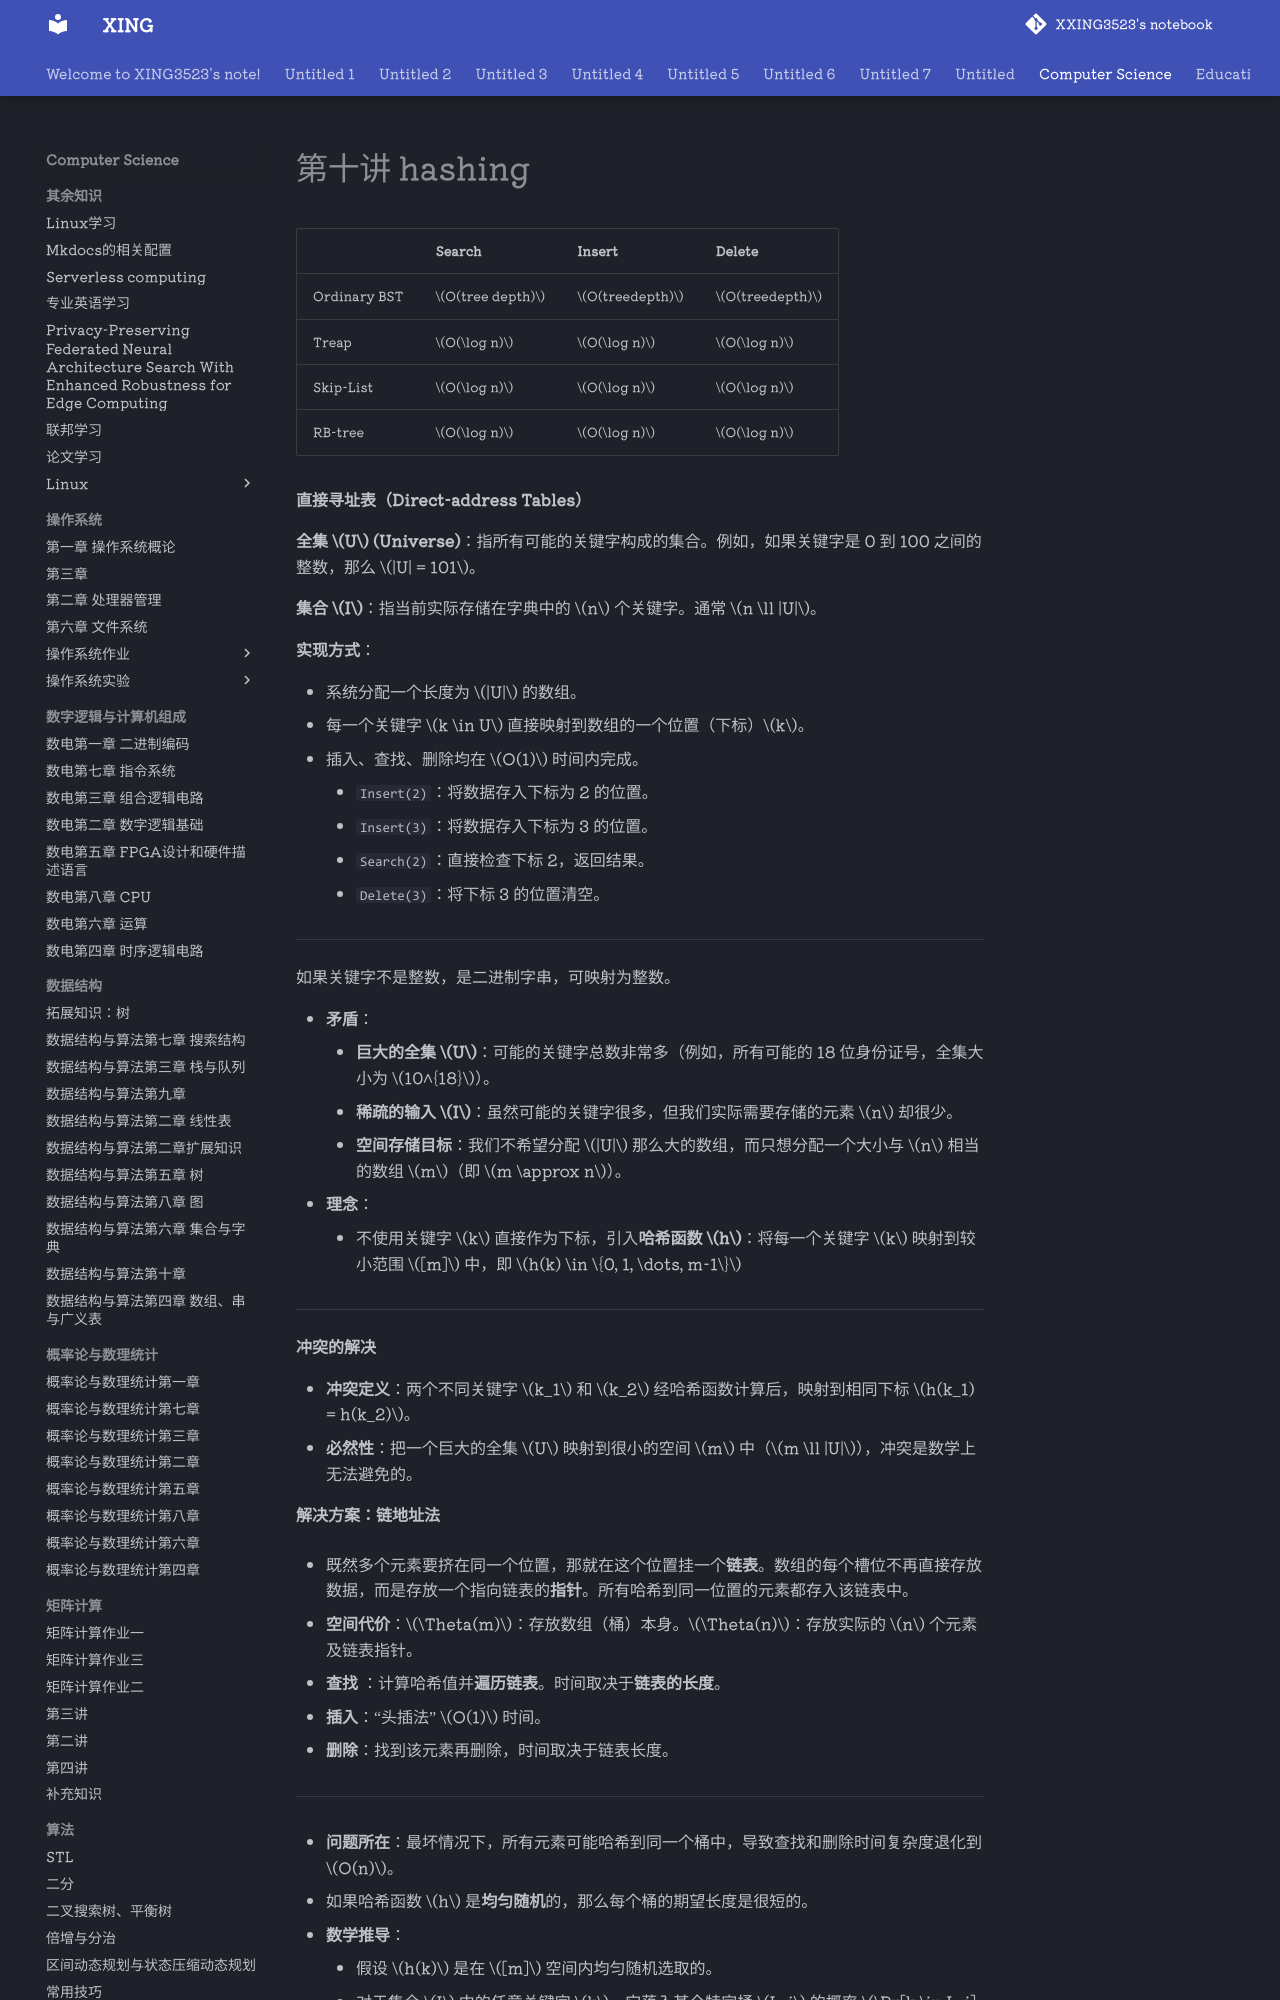

repository: XXING3523/notebook · page: Computer Science/算法设计与分析/第十讲 hashing.html · generator: mkdocs

|              | Search          | Insert         | Delete         |
| ------------ | --------------- | -------------- | -------------- |
| Ordinary BST | $O(tree depth)$ | $O(treedepth)$ | $O(treedepth)$ |
| Treap        | $O(\log n)$     | $O(\log n)$    | $O(\log n)$    |
| Skip-List    | $O(\log n)$     | $O(\log n)$    | $O(\log n)$    |
| RB-tree      | $O(\log n)$     | $O(\log n)$    | $O(\log n)$    |

**直接寻址表（Direct-address Tables）**

**全集 $U$ (Universe)**：指所有可能的关键字构成的集合。例如，如果关键字是 0 到 100 之间的整数，那么 $|U| = 101$。

**集合 $I$**：指当前实际存储在字典中的 $n$ 个关键字。通常 $n \ll |U|$。

**实现方式**：

*   系统分配一个长度为 $|U|$ 的数组。
*   每一个关键字 $k \in U$ 直接映射到数组的一个位置（下标）$k$。
*   插入、查找、删除均在 $O(1)$ 时间内完成。
    *   `Insert(2)`：将数据存入下标为 2 的位置。
    *   `Insert(3)`：将数据存入下标为 3 的位置。
    *   `Search(2)`：直接检查下标 2，返回结果。
    *   `Delete(3)`：将下标 3 的位置清空。

---

如果关键字不是整数，是二进制字串，可映射为整数。

*   **矛盾**：
    *   **巨大的全集 $U$**：可能的关键字总数非常多（例如，所有可能的 18 位身份证号，全集大小为 $10^{18}$）。
    *   **稀疏的输入 $I$**：虽然可能的关键字很多，但我们实际需要存储的元素 $n$ 却很少。
    *   **空间存储目标**：我们不希望分配 $|U|$ 那么大的数组，而只想分配一个大小与 $n$ 相当的数组 $m$（即 $m \approx n$）。
*   **理念**：
    *   不使用关键字 $k$ 直接作为下标，引入**哈希函数 $h$**：将每一个关键字 $k$ 映射到较小范围 $[m]$ 中，即 $h(k) \in \{0, 1, \dots, m-1\}$

---

**冲突的解决**

*   **冲突定义**：两个不同关键字 $k_1$ 和 $k_2$ 经哈希函数计算后，映射到相同下标 $h(k_1) = h(k_2)$。
*   **必然性**：把一个巨大的全集 $U$ 映射到很小的空间 $m$ 中（$m \ll |U|$），冲突是数学上无法避免的。

**解决方案：链地址法**

* 既然多个元素要挤在同一个位置，那就在这个位置挂一个**链表**。数组的每个槽位不再直接存放数据，而是存放一个指向链表的**指针**。所有哈希到同一位置的元素都存入该链表中。

*   **空间代价**：$\Theta(m)$：存放数组（桶）本身。$\Theta(n)$：存放实际的 $n$ 个元素及链表指针。
    
* **查找 **：计算哈希值并**遍历链表**。时间取决于**链表的长度**。

* **插入**：“头插法” $O(1)$ 时间。

* **删除**：找到该元素再删除，时间取决于链表长度。

  ---

* **问题所在**：最坏情况下，所有元素可能哈希到同一个桶中，导致查找和删除时间复杂度退化到 $O(n)$。

* 如果哈希函数 $h$ 是**均匀随机**的，那么每个桶的期望长度是很短的。

*   **数学推导**：
    
    *   假设 $h(k)$ 是在 $[m]$ 空间内均匀随机选取的。
    *   对于集合 $I$ 中的任意关键字 $k$，它落入某个特定桶 $L_i$ 的概率 $\Pr[k \in L_i] = \frac{1}{m}$。
    *   根据**期望的线性性质**，桶 $L_i$ 的期望长度 $E[|L_i|] = \sum_{k \in I} \Pr[k \in L_i] = n \cdot \frac{1}{m} = \frac{n}{m}$。
    *   平均查找时间是 $1 + \frac{n}{m}$、
    
* **致命缺陷**：上述“均匀随机函数”在实际中**无法存储**。因为其完全随机，我们难以记下来每个键值哈希得到的值。

* **空间悖论**（没搞懂）：如果要定义一个对每个 $k \in U$ 都真正随机的函数，你必须记录下每一个 $k$ 对应的随机值是什么。这本质上又需要一个大小为 $|U|$ 的表。这违背了我们最初使用哈希表的目的（即为了避免 $O(|U|)$ 的空间开销）。

* **目标重述**：我们需要设计一种既能快速计算（公式简单）、占用空间极小，但在表现上又“看起来像随机”的哈希函数。

---

**字母索引求和（Sum of letter indices）**

*   **方法**：直接将单词中每个字母的顺序索引相加。
*   **致命缺陷**：**取值范围太小**。绝大多数英语单词长度在 10 左右，哈希值大多落在 $260$ 内。导致极其严重的碰撞。

**除法取余法（The division method）**
